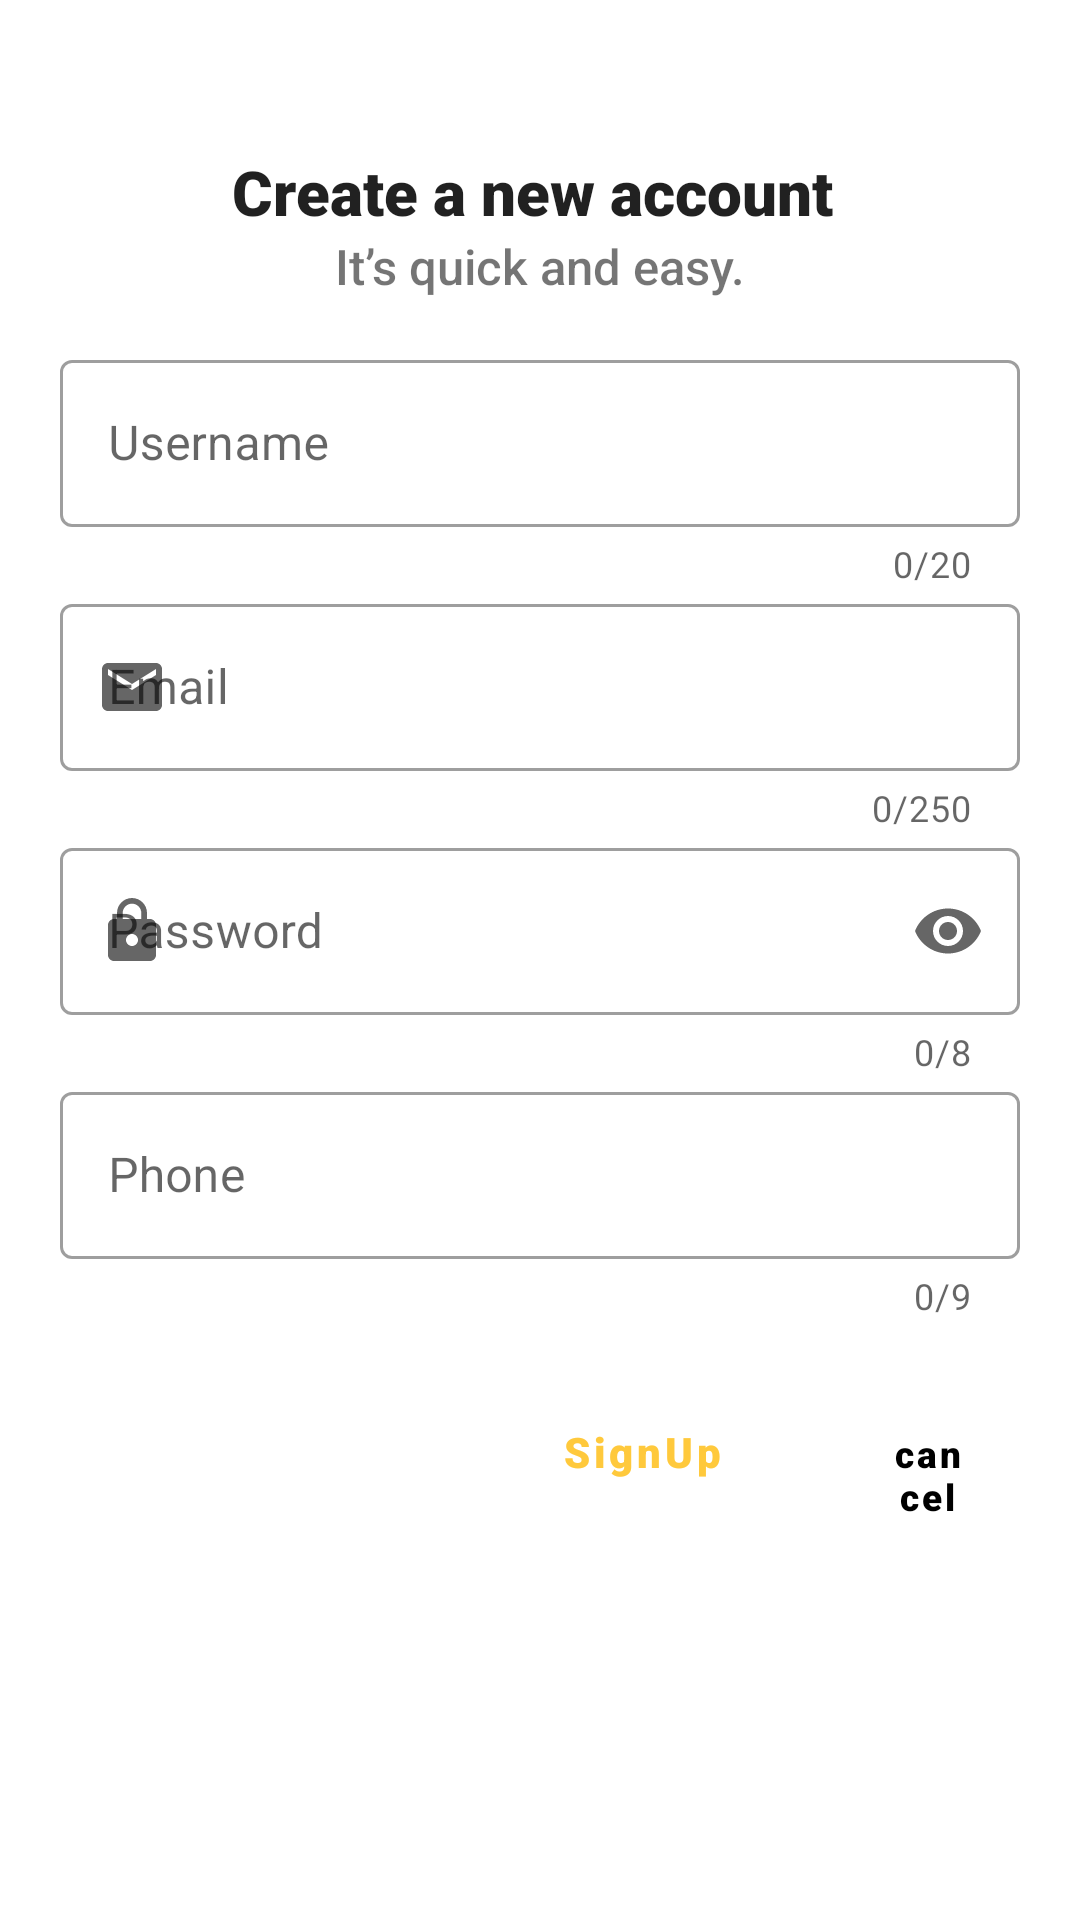

Android layout source for this screen:
<!-- AndroidManifest.xml: application theme Theme.ProteinStore -->
<!-- res/layout/sign_up.xml -->
<?xml version="1.0" encoding="utf-8"?>
<LinearLayout
    xmlns:android="http://schemas.android.com/apk/res/android"
    xmlns:app="http://schemas.android.com/apk/res-auto"
    xmlns:tools="http://schemas.android.com/tools"
    android:layout_width="match_parent"
    android:layout_height="match_parent"
    tools:context=".activities.SignUp"
    android:orientation="vertical"

    android:padding="20dp">

    <TextView
        android:layout_width="match_parent"
        android:layout_height="wrap_content"
        android:text="Create a new account "
        android:gravity="center"
        style="@style/TextAppearance.AppCompat.Body1"
        android:textSize="10pt"
        android:fontFamily="sans-serif-black"
        android:layout_marginTop="30dp"
        />
    <TextView
        android:layout_width="match_parent"
        android:layout_height="wrap_content"
        android:text="It’s quick and easy."
        android:gravity="center"
        style="@style/ThemeOverlay.AppCompat.Dark"
        android:textSize="8pt"
        android:fontFamily="sans-serif-medium"

        />




    <com.google.android.material.textfield.TextInputLayout
        android:id="@+id/userSignUp"
        android:layout_width="match_parent"
        android:layout_height="wrap_content"
        style="@style/Widget.MaterialComponents.TextInputLayout.OutlinedBox"
        android:hint="Username"
        app:startIconDrawable="@drawable/ic_baseline_person_24"
        app:counterEnabled="true"
        app:counterMaxLength="20"
        app:endIconMode="clear_text"
        android:layout_marginTop="15dp"
        >


        <com.google.android.material.textfield.TextInputEditText
            android:layout_width="match_parent"
            android:layout_height="wrap_content"
            android:inputType="text"
            android:maxLength="21"
            />

    </com.google.android.material.textfield.TextInputLayout>
    <com.google.android.material.textfield.TextInputLayout
        android:id="@+id/emailSignUp"
        android:layout_width="match_parent"
        android:layout_height="wrap_content"
        style="@style/Widget.MaterialComponents.TextInputLayout.OutlinedBox"
        android:hint="Email"
        app:startIconDrawable="@drawable/ic_baseline_email_24"
        app:endIconMode="clear_text"
        app:counterEnabled="true"
        app:counterMaxLength="250"
        >


        <com.google.android.material.textfield.TextInputEditText
            android:layout_width="match_parent"
            android:layout_height="wrap_content"
            android:inputType="textEmailAddress"
            android:maxLength="251"
            />

    </com.google.android.material.textfield.TextInputLayout>

    <com.google.android.material.textfield.TextInputLayout
        android:id="@+id/passwordSignUp"
        android:layout_width="match_parent"
        android:layout_height="wrap_content"
        style="@style/Widget.MaterialComponents.TextInputLayout.OutlinedBox"
        android:hint="Password"
        app:startIconDrawable="@drawable/ic_lock"
        app:counterEnabled="true"
        app:counterMaxLength="8"
        app:endIconMode="password_toggle"
        >


        <com.google.android.material.textfield.TextInputEditText
            android:layout_width="match_parent"
            android:layout_height="wrap_content"
            android:inputType="textPassword"
            android:maxLength="9"/>

    </com.google.android.material.textfield.TextInputLayout>

    <com.google.android.material.textfield.TextInputLayout
        android:id="@+id/phoneSignUp"
        android:layout_width="match_parent"
        android:layout_height="wrap_content"
        style="@style/Widget.MaterialComponents.TextInputLayout.OutlinedBox"
        android:hint="Phone"
        app:startIconDrawable="@drawable/ic_baseline_phone_24"
        app:counterEnabled="true"
        app:prefixText="+962"
        app:counterMaxLength="9"
        app:endIconMode="clear_text"
        >


        <com.google.android.material.textfield.TextInputEditText
            android:layout_width="match_parent"
            android:layout_height="wrap_content"
            android:inputType="text"
            android:maxLength="10"/>

    </com.google.android.material.textfield.TextInputLayout>




    <LinearLayout
        android:layout_width="match_parent"
        android:layout_height="wrap_content"
        android:orientation="horizontal"
        android:layout_marginTop="20dp"
        >


        <Button
            android:id="@+id/signupBtn"
            android:layout_marginLeft="150dp"
            style="@style/Widget.MaterialComponents.Button.OutlinedButton"
            android:layout_width="wrap_content"
            android:layout_height="wrap_content"
            android:text="SignUp"
            android:textAllCaps="false"
            android:fontFamily="sans-serif-black"
            />

        <Button
            android:id="@+id/cancelBtn"
            style="@style/Widget.MaterialComponents.Button"
            android:layout_marginLeft="20dp"
            android:layout_width="wrap_content"
            android:layout_height="wrap_content"
            android:text="cancel"
            android:textStyle="bold"
            android:textAllCaps="false"
            android:fontFamily="sans-serif-black"
            android:textColor="@color/primaryTextColor"
            android:textSize="6pt"
            />

    </LinearLayout>
</LinearLayout>
<!-- resources referenced by this layout -->
<resources>
  <color name="primaryTextColor">#000000</color>
  <!-- drawable ic_baseline_email_24 (drawable-v24) -->
  <vector android:height="24dp" android:tint="#FFC93C"
      android:viewportHeight="24" android:viewportWidth="24"
      android:width="24dp" xmlns:android="http://schemas.android.com/apk/res/android">
      <path android:fillColor="@android:color/white" android:pathData="M20,4L4,4c-1.1,0 -1.99,0.9 -1.99,2L2,18c0,1.1 0.9,2 2,2h16c1.1,0 2,-0.9 2,-2L22,6c0,-1.1 -0.9,-2 -2,-2zM20,8l-8,5 -8,-5L4,6l8,5 8,-5v2z"/>
  </vector>
  <!-- drawable ic_lock (drawable-v24) -->
  <vector android:height="24dp" android:tint="#FFC93C"
      android:viewportHeight="24" android:viewportWidth="24"
      android:width="24dp" xmlns:android="http://schemas.android.com/apk/res/android">
      <path android:fillColor="@android:color/white" android:pathData="M18,8h-1L17,6c0,-2.76 -2.24,-5 -5,-5S7,3.24 7,6v2L6,8c-1.1,0 -2,0.9 -2,2v10c0,1.1 0.9,2 2,2h12c1.1,0 2,-0.9 2,-2L20,10c0,-1.1 -0.9,-2 -2,-2zM12,17c-1.1,0 -2,-0.9 -2,-2s0.9,-2 2,-2 2,0.9 2,2 -0.9,2 -2,2zM15.1,8L8.9,8L8.9,6c0,-1.71 1.39,-3.1 3.1,-3.1 1.71,0 3.1,1.39 3.1,3.1v2z"/>
  </vector>
  <style name="Theme.ProteinStore" parent="Theme.MaterialComponents.Light.NoActionBar">
          
          <item name="colorPrimary">@color/primaryColor</item>
          <item name="colorPrimaryVariant">@color/primaryDarkColor</item>
          <item name="colorOnPrimary">@color/primaryLightColor</item>
          
          <item name="colorSecondary">@color/secondaryColor</item>
          <item name="colorSecondaryVariant">@color/secondaryDarkColor</item>
          <item name="colorOnSecondary">@color/secondaryLightColor</item>
          
          <item name="android:statusBarColor" tools:targetApi="l">?attr/colorPrimaryVariant</item>
          
      </style>
  <color name="primaryColor">#ffc93c</color>
  <color name="primaryDarkColor">#c89900</color>
  <color name="primaryLightColor">#fffc70</color>
  <color name="secondaryColor">#dbf6e9</color>
  <color name="secondaryDarkColor">#a9c3b7</color>
  <color name="secondaryLightColor">#ffffff</color>
</resources>
